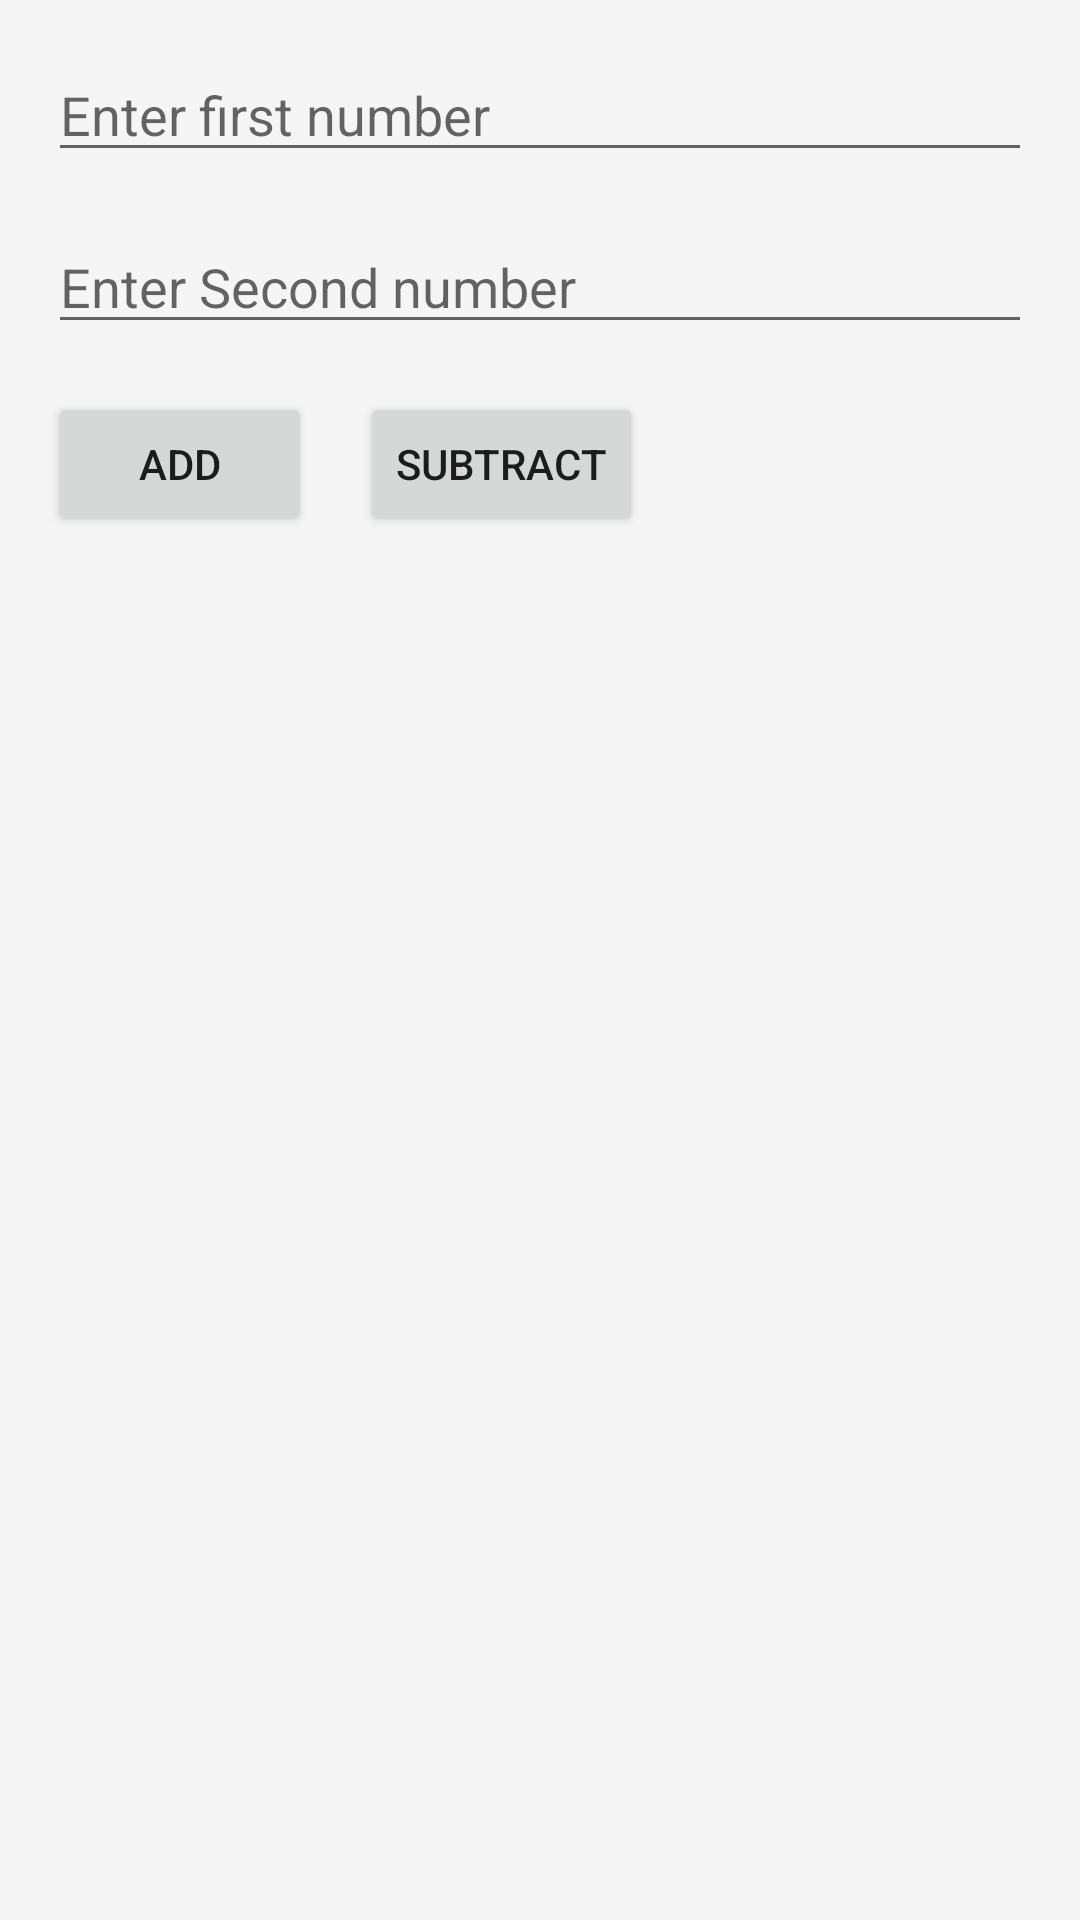

The Android layout XML behind this screen, and the referenced resources:
<!-- AndroidManifest.xml: application theme Theme.CalculatorDemo -->
<!-- res/layout/activity_main.xml -->
<?xml version="1.0" encoding="utf-8"?>
<androidx.constraintlayout.widget.ConstraintLayout
    xmlns:android="http://schemas.android.com/apk/res/android"
    xmlns:app="http://schemas.android.com/apk/res-auto"
    android:layout_width="match_parent"
    android:layout_height="match_parent"
    android:background="#F5F5F5">

    <EditText
        android:id="@+id/et_number_1"
        android:layout_width="0dp"
        android:layout_height="wrap_content"
        android:layout_marginStart="16dp"
        android:layout_marginTop="16dp"
        android:layout_marginEnd="16dp"
        android:hint="@string/enter_first_number"
        app:layout_constraintEnd_toEndOf="parent"
        app:layout_constraintStart_toStartOf="parent"
        app:layout_constraintTop_toTopOf="parent" />

    <EditText
        android:id="@+id/et_number_2"
        android:layout_width="0dp"
        android:layout_height="wrap_content"
        android:layout_marginStart="16dp"
        android:layout_marginTop="16dp"
        android:layout_marginEnd="16dp"
        android:hint="@string/enter_second_number"
        app:layout_constraintEnd_toEndOf="parent"
        app:layout_constraintStart_toStartOf="parent"
        app:layout_constraintTop_toBottomOf="@+id/et_number_1"
        android:autofillHints=""
         />

    <Button
        android:id="@+id/btn_add"
        android:layout_width="wrap_content"
        android:layout_height="wrap_content"
        android:layout_marginStart="16dp"
        android:layout_marginTop="16dp"
        android:text="@string/add"
        app:layout_constraintStart_toStartOf="parent"
        app:layout_constraintTop_toBottomOf="@+id/et_number_2" />

    <Button
        android:id="@+id/btn_subtract"
        android:layout_width="wrap_content"
        android:layout_height="wrap_content"
        android:layout_marginStart="16dp"
        android:layout_marginTop="16dp"
        android:text="@string/subtract"
        app:layout_constraintStart_toEndOf="@+id/btn_add"
        app:layout_constraintTop_toBottomOf="@+id/et_number_2" />

</androidx.constraintlayout.widget.ConstraintLayout>
<!-- resources referenced by this layout -->
<resources>
  <string name="add">Add</string>
  <string name="enter_first_number">Enter first number</string>
  <string name="enter_second_number">Enter Second number</string>
  <string name="subtract">Subtract</string>
  <style name="Theme.CalculatorDemo" parent="Theme.MaterialComponents.DayNight.DarkActionBar">
          
          <item name="colorPrimary">@color/purple_500</item>
          <item name="colorPrimaryVariant">@color/purple_700</item>
          <item name="colorOnPrimary">@color/white</item>
          
          <item name="colorSecondary">@color/teal_200</item>
          <item name="colorSecondaryVariant">@color/teal_700</item>
          <item name="colorOnSecondary">@color/black</item>
          
          <item name="android:statusBarColor" tools:targetApi="l">?attr/colorPrimaryVariant</item>
          
      </style>
  <!-- not gathered from this repository: default colours our renderer supplied (Android Studio template values) -->
  <color name="purple_500">#FF6200EE</color>
  <color name="purple_700">#FF3700B3</color>
  <color name="teal_200">#FF03DAC5</color>
  <color name="teal_700">#FF018786</color>
  <color name="black">#FF000000</color>
  <color name="white">#FFFFFFFF</color>
</resources>
